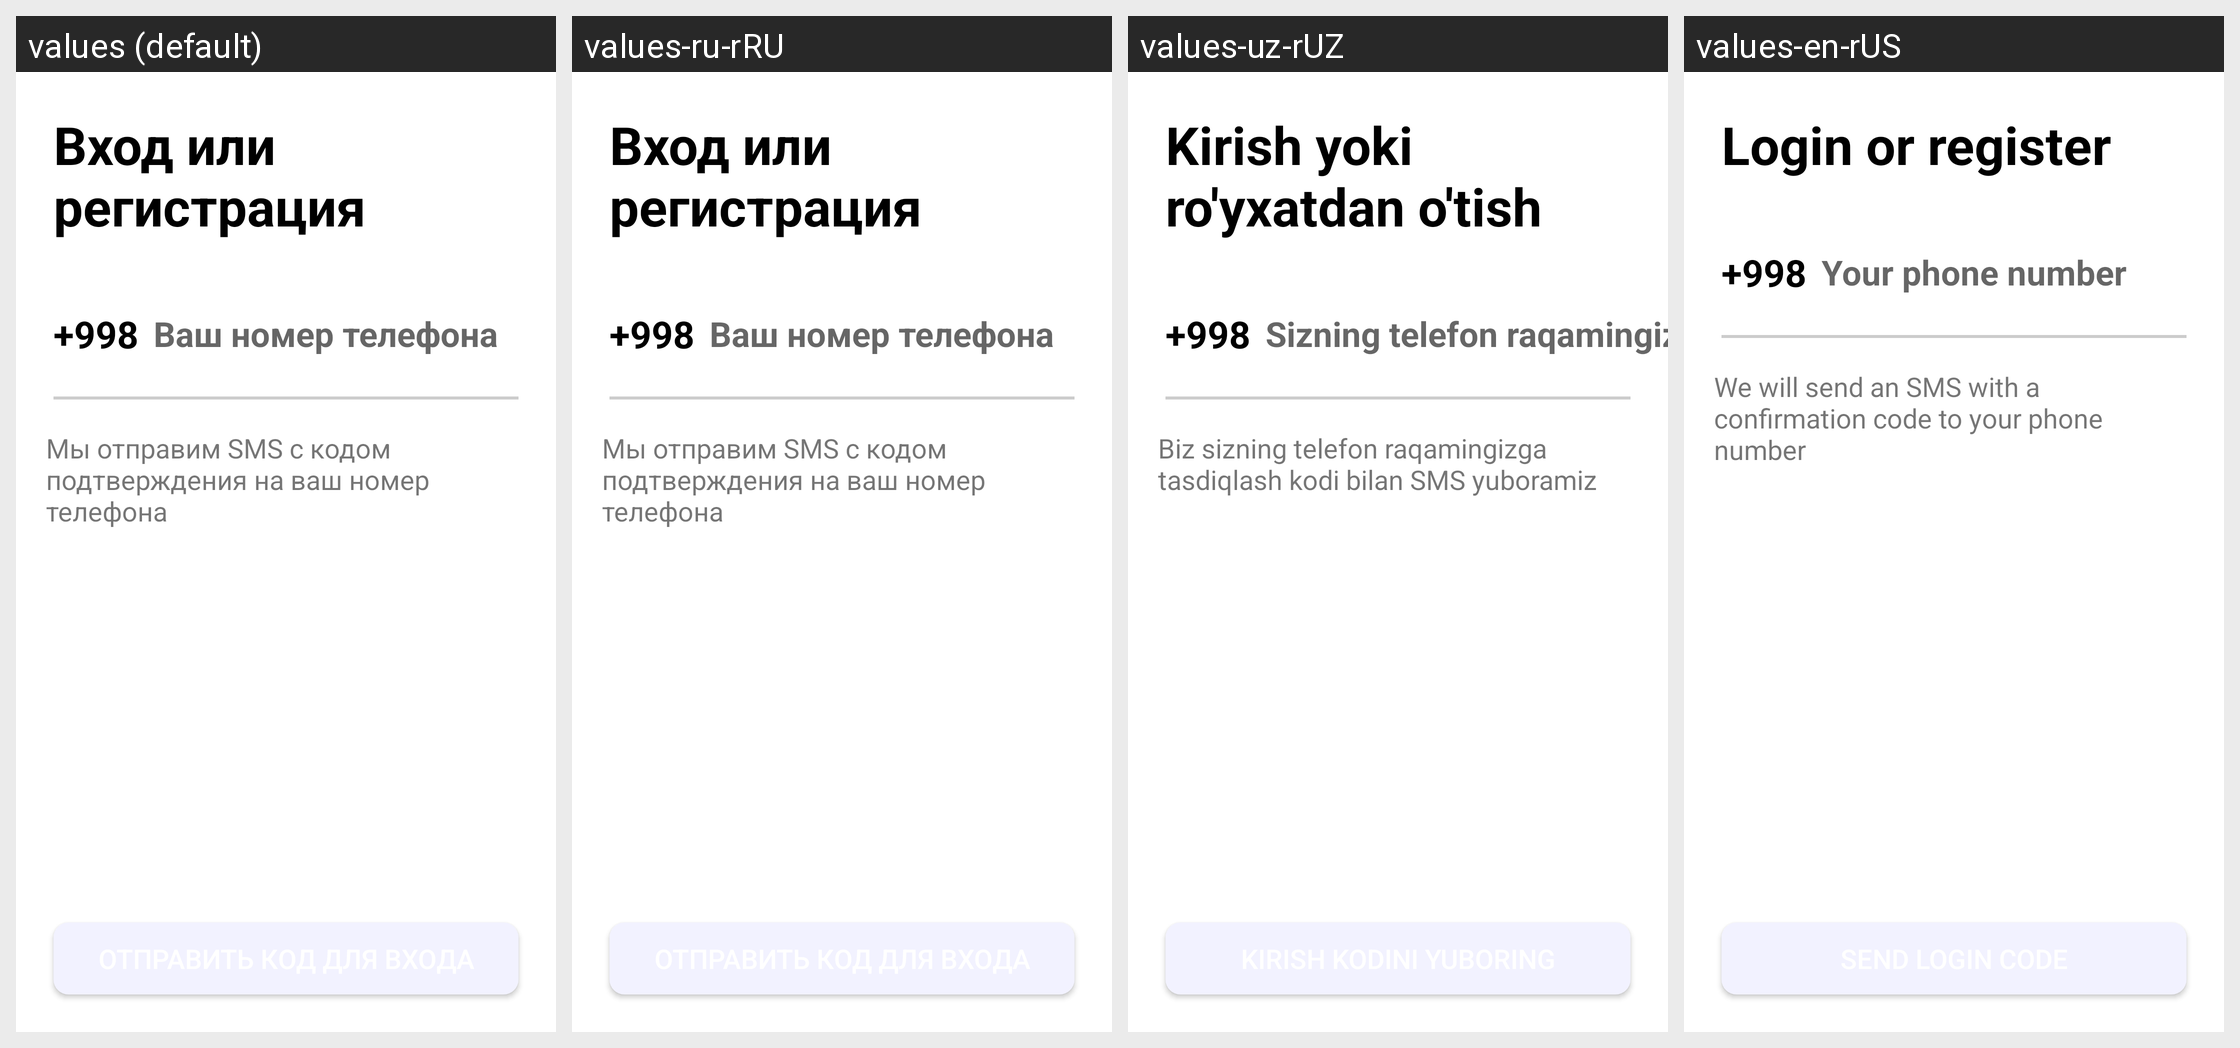

The Android screen above is rendered under several locales of the same app. Produce the string resources it draws, with the default and per-locale values.
Android screen res/layout/fragment_authentication.xml rendered under 4 locales, left to right: values (default), values-ru-rRU, values-uz-rUZ, values-en-rUS. Device: Nexus 5 (rendered at 1080×1920; each locale shown at half size, 540×960, under a caption strip naming it); theme Theme.PitakApp.
Strings drawn on this screen, with the default value and each locale's value (text and hints the layout hard-codes, and strings that could not be matched under every locale, appear in the picture but are not listed):

title_Authentication
  values: Вход или регистрация
  values-ru-rRU: Вход или регистрация
  values-uz-rUZ: Kirish yoki ro'yxatdan o'tish
  values-en-rUS: Login or register

number_Authentication
  values: Ваш номер телефона
  values-ru-rRU: Ваш номер телефона
  values-uz-rUZ: Sizning telefon raqamingiz
  values-en-rUS: Your phone number

about_Authentication
  values: Мы отправим SMS с кодом подтверждения на ваш номер телефона
  values-ru-rRU: Мы отправим SMS с кодом подтверждения на ваш номер телефона
  values-uz-rUZ: Biz sizning telefon raqamingizga tasdiqlash kodi bilan SMS yuboramiz
  values-en-rUS: We will send an SMS with a confirmation code to your phone number
